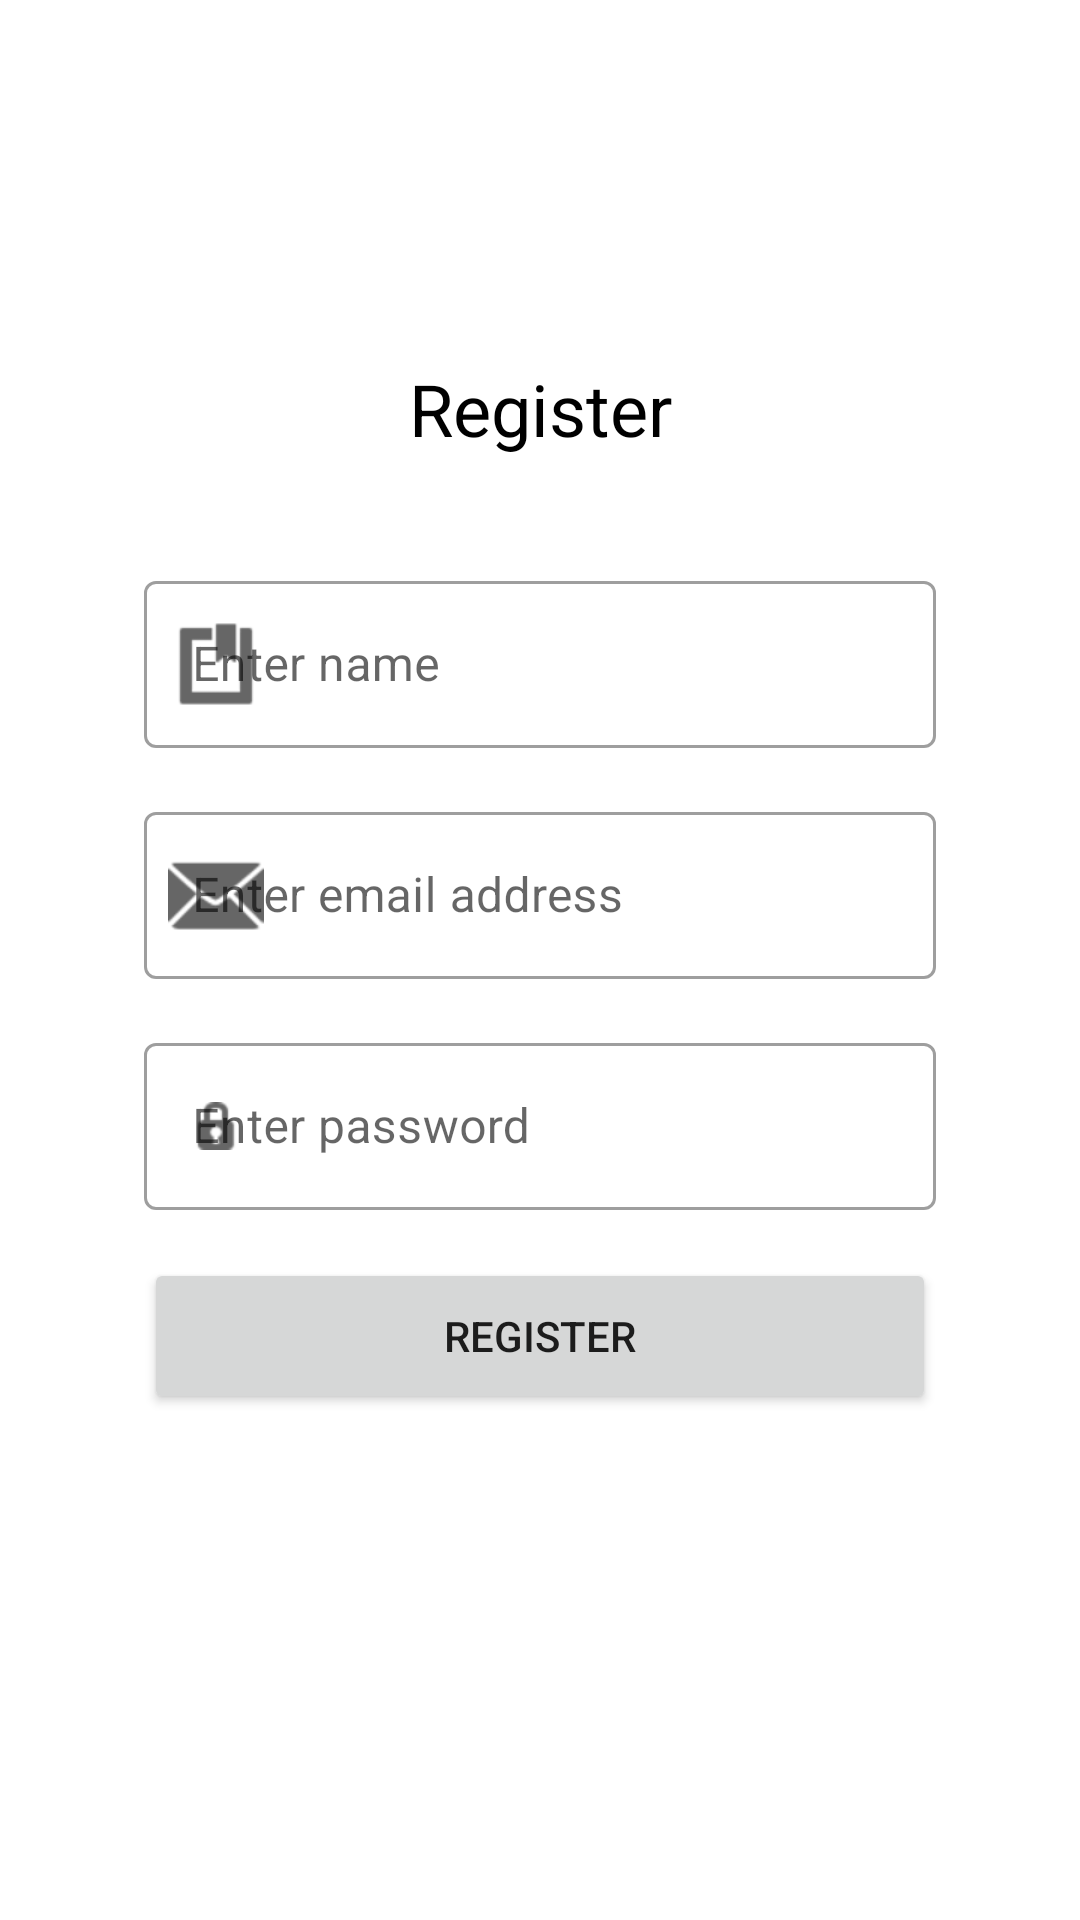

Reconstruct the res/layout file that produces this screen, plus the resources it refers to.
<!-- AndroidManifest.xml: application theme Theme.SpaceAppXML -->
<!-- res/layout/fragment_register.xml -->
<?xml version="1.0" encoding="utf-8"?>
<androidx.constraintlayout.widget.ConstraintLayout xmlns:android="http://schemas.android.com/apk/res/android"
    xmlns:app="http://schemas.android.com/apk/res-auto"
    xmlns:tools="http://schemas.android.com/tools"
    android:layout_width="match_parent"
    android:layout_height="match_parent"
    tools:context=".view.ui.fragments.RegisterFragment">

    <TextView
        android:id="@+id/registerTextView"
        android:layout_width="wrap_content"
        android:layout_height="wrap_content"
        android:text="@string/register"
        android:textColor="@color/black"
        android:textSize="24sp"
        android:layout_marginTop="120dp"
        app:layout_constraintEnd_toEndOf="parent"
        app:layout_constraintStart_toStartOf="parent"
        app:layout_constraintTop_toTopOf="parent" />

    <com.google.android.material.textfield.TextInputLayout
        android:id="@+id/nameSurnameEmailLayout"
        style="@style/Widget.MaterialComponents.TextInputLayout.OutlinedBox"
        android:layout_width="match_parent"
        android:layout_height="wrap_content"
        android:hint="@string/enter_name"
        android:layout_marginStart="48dp"
        android:layout_marginEnd="48dp"
        android:layout_marginTop="36dp"
        app:layout_constraintEnd_toEndOf="parent"
        app:layout_constraintStart_toStartOf="parent"
        app:layout_constraintTop_toBottomOf="@id/registerTextView"
        app:startIconDrawable="@android:drawable/ic_input_get"
        tools:layout_editor_absoluteX="48dp">

        <com.google.android.material.textfield.TextInputEditText
            android:id="@+id/nameSurnameEmailTextField"
            android:layout_width="match_parent"
            android:layout_height="wrap_content"
            android:textColorHint="#757575" />
    </com.google.android.material.textfield.TextInputLayout>

    <com.google.android.material.textfield.TextInputLayout
        android:id="@+id/registerEmailLayout"
        style="@style/Widget.MaterialComponents.TextInputLayout.OutlinedBox"
        android:layout_width="match_parent"
        android:layout_height="wrap_content"
        android:hint="@string/enter_email_address"
        android:layout_marginStart="48dp"
        android:layout_marginEnd="48dp"
        android:layout_marginTop="16dp"
        app:layout_constraintEnd_toEndOf="parent"
        app:layout_constraintStart_toStartOf="parent"
        app:layout_constraintTop_toBottomOf="@id/nameSurnameEmailLayout"
        app:startIconDrawable="@android:drawable/ic_dialog_email"
        tools:layout_editor_absoluteX="48dp">

        <com.google.android.material.textfield.TextInputEditText
            android:id="@+id/registerEmailTextField"
            android:layout_width="match_parent"
            android:layout_height="wrap_content"
            android:inputType="textEmailAddress"
            android:textColorHint="#757575" />
    </com.google.android.material.textfield.TextInputLayout>

    <com.google.android.material.textfield.TextInputLayout
        style="@style/Widget.MaterialComponents.TextInputLayout.OutlinedBox"
        android:id="@+id/registerPasswordLayout"
        android:layout_width="match_parent"
        android:layout_height="wrap_content"
        android:layout_marginTop="16dp"
        android:layout_marginStart="48dp"
        android:layout_marginEnd="48dp"
        android:hint="@string/enter_password"
        app:startIconDrawable="@android:drawable/ic_secure"
        app:layout_constraintEnd_toEndOf="parent"
        app:layout_constraintStart_toStartOf="parent"
        app:layout_constraintTop_toBottomOf="@+id/registerEmailLayout">

        <com.google.android.material.textfield.TextInputEditText
            android:id="@+id/registerPasswordEditText"
            android:layout_width="match_parent"
            android:layout_height="wrap_content"
            android:inputType="textPassword"
            />
    </com.google.android.material.textfield.TextInputLayout>

    <Button
        android:id="@+id/registerFragmentButton"
        android:layout_width="match_parent"
        android:layout_height="52dp"
        android:text="@string/register"
        android:layout_marginTop="16dp"
        android:layout_marginStart="48dp"
        android:layout_marginEnd="48dp"
        app:layout_constraintEnd_toEndOf="parent"
        app:layout_constraintStart_toStartOf="parent"
        app:layout_constraintTop_toBottomOf="@+id/registerPasswordLayout" />

</androidx.constraintlayout.widget.ConstraintLayout>
<!-- resources referenced by this layout -->
<resources>
  <color name="black">#FF000000</color>
  <string name="enter_email_address">Enter email address</string>
  <string name="enter_name">Enter name</string>
  <string name="enter_password">Enter password</string>
  <string name="register">Register</string>
  <style name="Theme.SpaceAppXML" parent="Theme.MaterialComponents.DayNight.DarkActionBar">
          
          <item name="colorPrimary">@color/purple_500</item>
          <item name="colorPrimaryVariant">@color/purple_700</item>
          <item name="colorOnPrimary">@color/white</item>
          
          <item name="colorSecondary">@color/teal_200</item>
          <item name="colorSecondaryVariant">@color/teal_700</item>
          <item name="colorOnSecondary">@color/black</item>
          
          <item name="android:statusBarColor" tools:targetApi="l">?attr/colorPrimaryVariant</item>
          
      </style>
  <color name="purple_500">#FF6200EE</color>
  <color name="purple_700">#FF3700B3</color>
  <color name="white">#FFFFFFFF</color>
  <color name="teal_200">#FF03DAC5</color>
  <color name="teal_700">#FF018786</color>
</resources>
